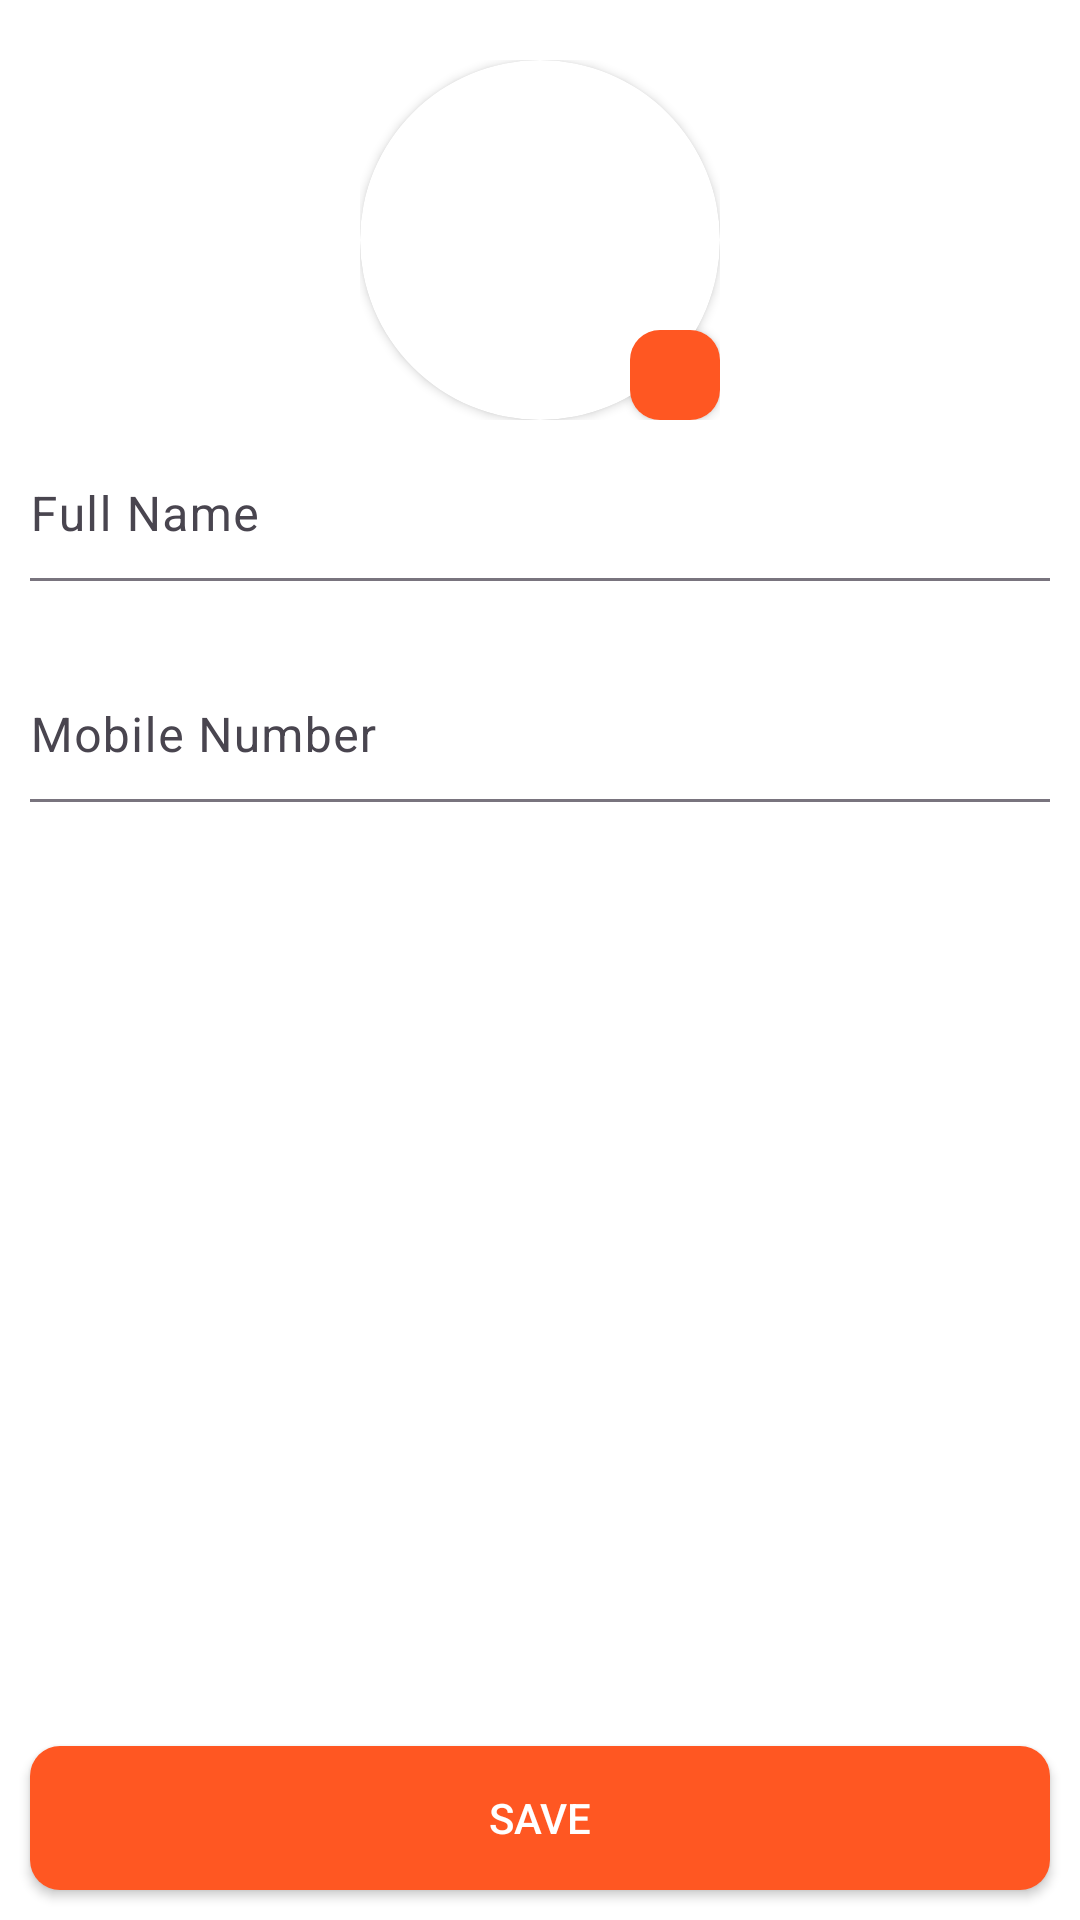

The Android layout XML behind this screen, and the referenced resources:
<!-- AndroidManifest.xml: application theme Theme.OrderFood -->
<!-- res/layout/fragment_edit_profile.xml -->
<?xml version="1.0" encoding="utf-8"?>
<RelativeLayout xmlns:android="http://schemas.android.com/apk/res/android"
    xmlns:app="http://schemas.android.com/apk/res-auto"
    xmlns:tools="http://schemas.android.com/tools"
    android:id="@+id/main"
    android:layout_width="match_parent"
    android:layout_height="match_parent"
    android:background="@color/white"
>


        <LinearLayout
            android:layout_width="match_parent"
            android:layout_height="match_parent"
            android:paddingHorizontal="10dp"
            android:paddingTop="10dp"
            android:background="@color/white"
            android:orientation="vertical">
            <LinearLayout
                android:layout_width="match_parent"
                android:layout_height="wrap_content"
                android:gravity="center">
                <RelativeLayout
                    android:id="@+id/rl_boy"
                    android:layout_width="120dp"
                    android:layout_height="120dp"
                    android:layout_margin="10dp"
                    android:layout_gravity="center">
                    <androidx.cardview.widget.CardView
                        android:id="@+id/card_img"
                        android:layout_width="match_parent"
                        android:layout_height="match_parent"
                        app:cardCornerRadius="100dp">
                        <ImageView
                            android:id="@+id/iv_personimage"
                            android:layout_width="match_parent"
                            android:layout_height="match_parent"
                            android:src="@drawable/boy"
                            android:scaleType="centerCrop"
                            android:adjustViewBounds="true"/>
                    </androidx.cardview.widget.CardView>

                    <androidx.cardview.widget.CardView
                        android:layout_width="wrap_content"
                        android:layout_height="wrap_content"
                        android:layout_marginTop="50dp"
                        android:layout_alignBottom="@+id/card_img"
                        android:layout_alignEnd="@+id/card_img"
                        app:cardCornerRadius="10dp"
                        android:layout_gravity="center">
                        <ImageView
                            android:id="@+id/iv_edit_boy"
                            android:layout_width="30dp"
                            android:layout_height="30dp"
                            android:padding="5dp"
                            android:background="@color/primaryColor"
                            android:src="@drawable/outline_edit_24"
                            app:tint="@color/white"/>
                    </androidx.cardview.widget.CardView>
                </RelativeLayout>
                <RelativeLayout
                    android:id="@+id/rl_girl"
                    android:layout_width="120dp"
                    android:layout_height="120dp"
                    android:layout_margin="10dp"
                    android:visibility="gone"
                    android:layout_gravity="center">
                    <androidx.cardview.widget.CardView
                        android:id="@+id/card_img_girl"
                        android:layout_width="match_parent"
                        android:layout_height="match_parent"
                        app:cardCornerRadius="100dp">
                        <ImageView
                            android:id="@+id/iv_girl"
                            android:layout_width="match_parent"
                            android:layout_height="match_parent"
                            android:src="@drawable/girl"
                            android:scaleType="centerCrop"
                            android:adjustViewBounds="true"/>
                    </androidx.cardview.widget.CardView>

                    <androidx.cardview.widget.CardView
                        android:layout_width="wrap_content"
                        android:layout_height="wrap_content"
                        android:layout_marginTop="50dp"
                        android:layout_alignBottom="@+id/card_img_girl"
                        android:layout_alignEnd="@+id/card_img_girl"
                        app:cardCornerRadius="10dp"
                        android:layout_gravity="center">
                        <ImageView
                            android:id="@+id/iv_edit_girl"
                            android:layout_width="30dp"
                            android:layout_height="30dp"
                            android:padding="5dp"
                            android:background="@color/primaryColor"
                            android:src="@drawable/outline_edit_24"
                            app:tint="@color/white"/>
                    </androidx.cardview.widget.CardView>
                </RelativeLayout>
            </LinearLayout>

            <com.google.android.material.textfield.TextInputLayout
                android:layout_width="match_parent"
                android:layout_height="wrap_content"
                android:hint="Full Name"
                app:boxBackgroundMode="filled">
                <EditText
                    android:id="@+id/et_name"
                    android:layout_width="match_parent"
                    android:layout_height="wrap_content"
                    android:paddingStart="0dp"
                    android:paddingBottom="5dp"
                    android:background="@color/white"
                    android:inputType="textPersonName" />
            </com.google.android.material.textfield.TextInputLayout>
            <com.google.android.material.textfield.TextInputLayout
                android:layout_width="match_parent"
                android:layout_height="wrap_content"
                android:layout_marginTop="20dp"
                android:hint="Mobile Number"
                app:boxBackgroundMode="filled">
                <EditText
                    android:id="@+id/et_phone_no"
                    android:layout_width="match_parent"
                    android:layout_height="wrap_content"
                    android:layout_marginTop="10dp"
                    android:background="@color/white"
                    android:inputType="phone"
                    android:paddingStart="0dp"
                    android:paddingBottom="5dp" />
            </com.google.android.material.textfield.TextInputLayout>
        </LinearLayout>

    <androidx.appcompat.widget.AppCompatButton
        android:id="@+id/btn_save"
        android:layout_width="match_parent"
        android:layout_height="wrap_content"
        android:background="@drawable/search_bar_bg"
        app:background="@null"
        android:layout_alignParentBottom="true"
        android:layout_margin="10dp"
        android:textColor="@color/white"
        android:text="Save"
        android:backgroundTint="@color/primaryColor"/>

</RelativeLayout>
<!-- resources referenced by this layout -->
<resources>
  <color name="primaryColor">#FF5722</color>
  <color name="white">#FFFFFFFF</color>
  <!-- drawable girl: png bitmap (drawable, 15194 bytes) -->
  <!-- drawable search_bar_bg (drawable) -->
  <shape xmlns:android="http://schemas.android.com/apk/res/android"
      android:shape="rectangle">
      <solid android:color="@android:color/white" />
      <corners android:radius="10dp" />
      <stroke android:color="#000000" android:width="0dp" />
  </shape>
  <style name="Theme.OrderFood" parent="Base.Theme.OrderFood" />
  <style name="Base.Theme.OrderFood" parent="Theme.Material3.DayNight.NoActionBar">
          
           <item name="colorPrimary">@color/primaryColor</item>
      </style>
</resources>
